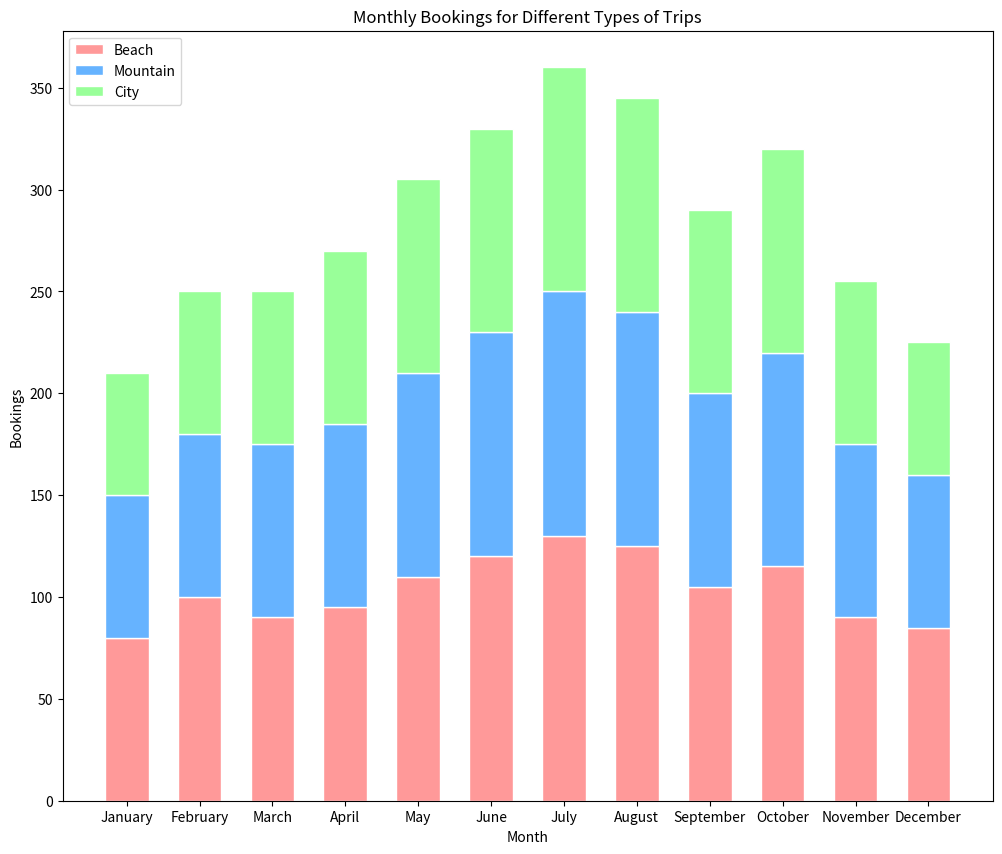

The script that saved this image:

import matplotlib.pyplot as plt

# Data
months = ['January', 'February', 'March', 'April', 'May', 'June', 'July', 'August', 'September', 'October', 'November', 'December']
beach_bookings = [80, 100, 90, 95, 110, 120, 130, 125, 105, 115, 90, 85]
mountain_bookings = [70, 80, 85, 90, 100, 110, 120, 115, 95, 105, 85, 75]
city_bookings = [60, 70, 75, 85, 95, 100, 110, 105, 90, 100, 80, 65]

# Color codes for each trip type
colors = ['#ff9999', '#66b3ff', '#99ff99']

# Plot stacked bar chart
plt.figure(figsize=(12, 10)) # Width and height of the chart in inches
bar_width = 0.6 # Width of the bars

plt.bar(months, beach_bookings, color=colors[0], edgecolor='white', width=bar_width, label='Beach')
plt.bar(months, mountain_bookings, bottom=beach_bookings, color=colors[1], edgecolor='white', width=bar_width, label='Mountain')
plt.bar(months, city_bookings, bottom=[i+j for i,j in zip(beach_bookings, mountain_bookings)], color=colors[2], edgecolor='white', width=bar_width, label='City')

# Add labels and title
plt.ylabel('Bookings')
plt.xlabel('Month')
plt.title('Monthly Bookings for Different Types of Trips')
plt.legend(loc='upper left')

# Display the final result
plt.show()
